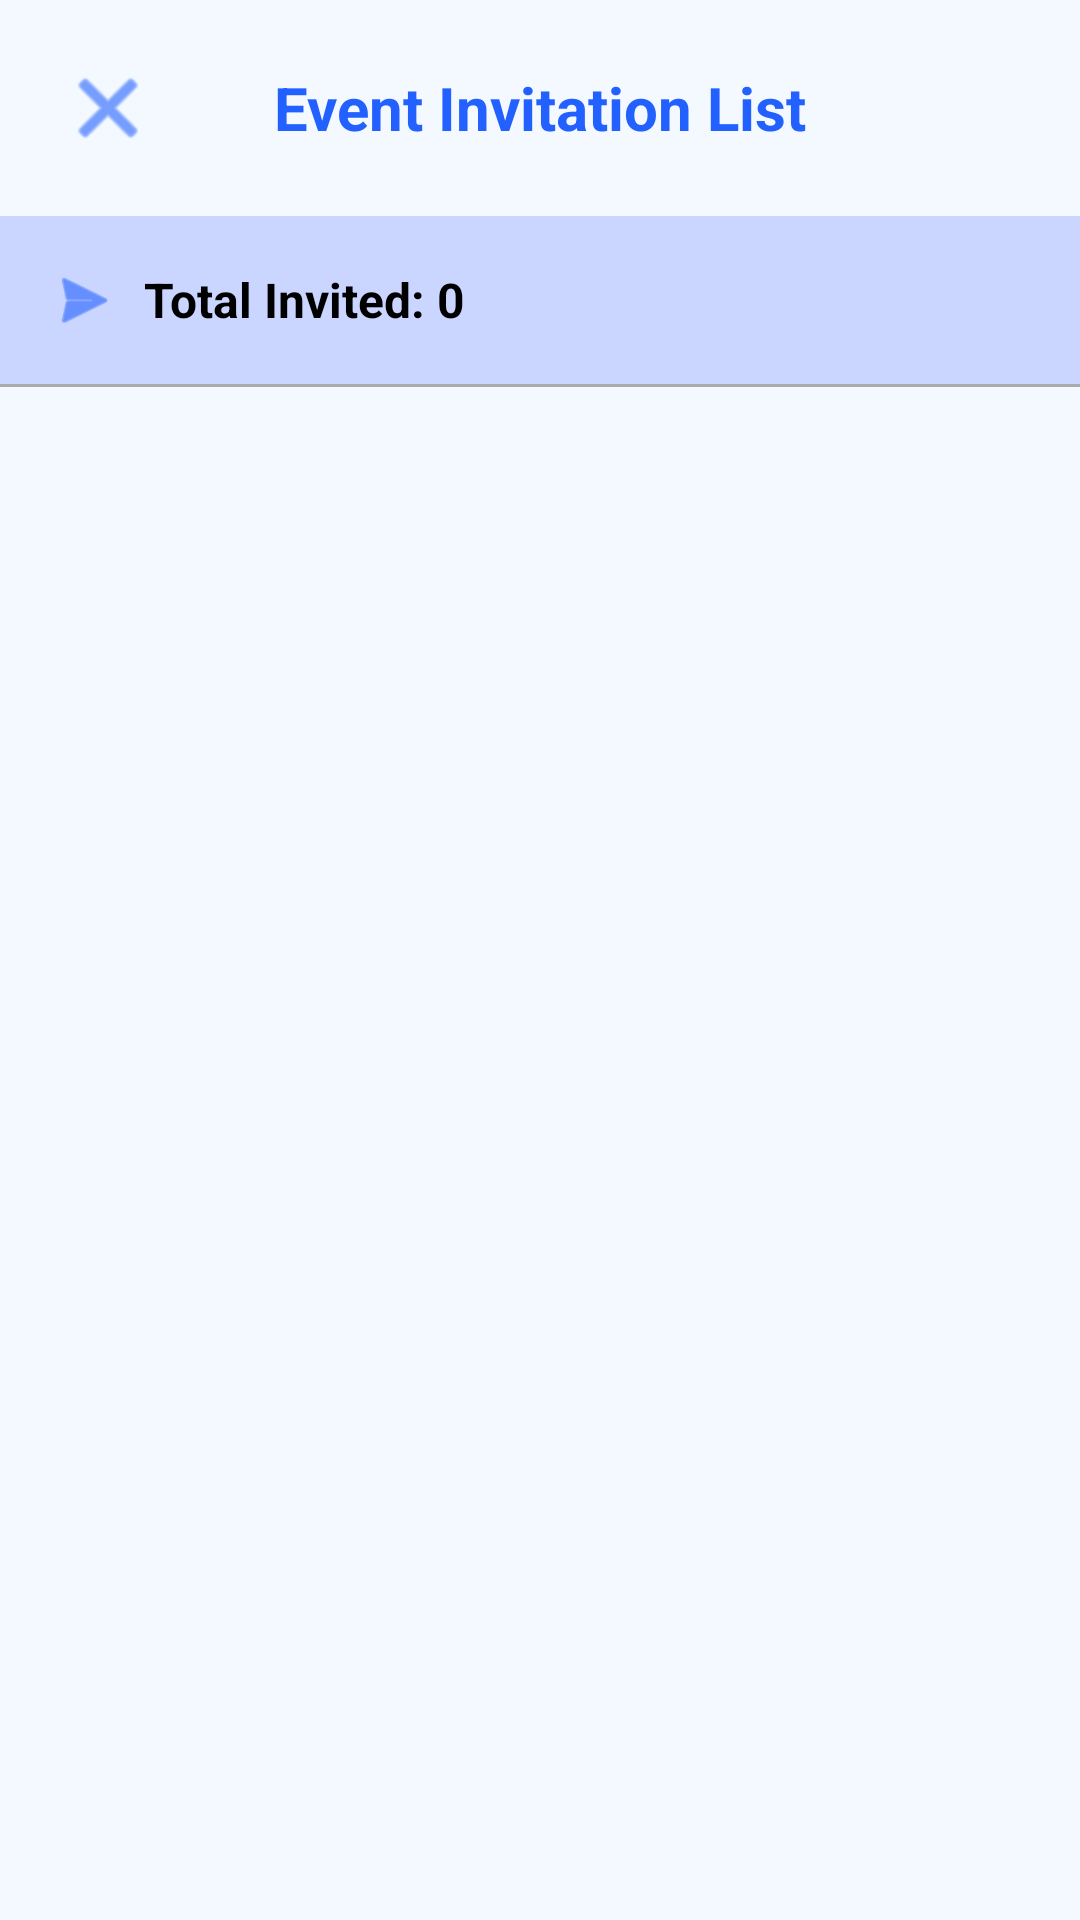

Produce the Android XML layout that renders to this screen, including the resource entries it uses.
<!-- AndroidManifest.xml: activity theme Theme.GitCat_events -->
<!-- res/layout/activity_invitation_list_view.xml -->
<?xml version="1.0" encoding="utf-8"?>
<LinearLayout xmlns:android="http://schemas.android.com/apk/res/android"
    xmlns:app="http://schemas.android.com/apk/res-auto"
    android:layout_width="match_parent"
    android:layout_height="match_parent"
    android:background="@color/background_color"
    android:orientation="vertical">

    
    <RelativeLayout
        android:layout_width="match_parent"
        android:layout_height="wrap_content"
        android:elevation="4dp"
        android:padding="16dp">

        <ImageButton
            android:id="@+id/btnBack"
            android:layout_width="40dp"
            android:layout_height="40dp"
            android:layout_alignParentStart="true"
            android:layout_centerVertical="true"
            android:background="?attr/selectableItemBackgroundBorderless"
            android:contentDescription="Back"
            android:src="@android:drawable/ic_menu_close_clear_cancel"
            app:tint="@color/button_color" />

        <TextView
            android:id="@+id/tvEventName"
            android:layout_width="wrap_content"
            android:layout_height="wrap_content"
            android:layout_centerInParent="true"
            android:text="Event Invitation List"
            android:textColor="@color/text_color_colored"
            android:textSize="20sp"
            android:textStyle="bold" />
    </RelativeLayout>

    
    <LinearLayout
        android:layout_width="match_parent"
        android:layout_height="wrap_content"
        android:background="@color/container_color"
        android:gravity="center_vertical"
        android:orientation="horizontal"
        android:padding="16dp">

        <ImageView
            android:layout_width="24dp"
            android:layout_height="24dp"
            android:layout_marginEnd="8dp"
            android:src="@android:drawable/ic_menu_send"
            app:tint="@color/button_color" />

        <TextView
            android:id="@+id/tvInvitationListCount"
            android:layout_width="wrap_content"
            android:layout_height="wrap_content"
            android:text="Total Invited: 0"
            android:textColor="@color/text_color_dark"
            android:textSize="16sp"
            android:textStyle="bold" />
    </LinearLayout>

    
    <View
        android:layout_width="match_parent"
        android:layout_height="1dp"
        android:background="@android:color/darker_gray" />

    
    <androidx.recyclerview.widget.RecyclerView
        android:id="@+id/rvInvitationList"
        android:layout_width="match_parent"
        android:layout_height="0dp"
        android:layout_weight="1"
        android:clipToPadding="false"
        android:padding="8dp" />

    
    <TextView
        android:id="@+id/tvInvitationListEmpty"
        android:layout_width="match_parent"
        android:layout_height="0dp"
        android:layout_weight="1"
        android:gravity="center"
        android:text="No invitations sent yet\n\nRun the raffle to select and invite entrants"
        android:textAlignment="center"
        android:textColor="@color/text_color_medium"
        android:textSize="16sp"
        android:visibility="gone" />

</LinearLayout>
<!-- resources referenced by this layout -->
<resources>
  <color name="background_color">#F3F9FF</color>
  <color name="button_color">#2260ff</color>
  <color name="container_color">#CAD6ff</color>
  <color name="text_color_colored">#2260ff</color>
  <color name="text_color_dark">#000000</color>
  <color name="text_color_medium">#676767</color>
  <style name="Theme.GitCat_events" parent="Base.Theme.GitCat_events" />
  <style name="Base.Theme.GitCat_events" parent="Theme.Material3.DayNight.NoActionBar">
          
          
      </style>
</resources>
